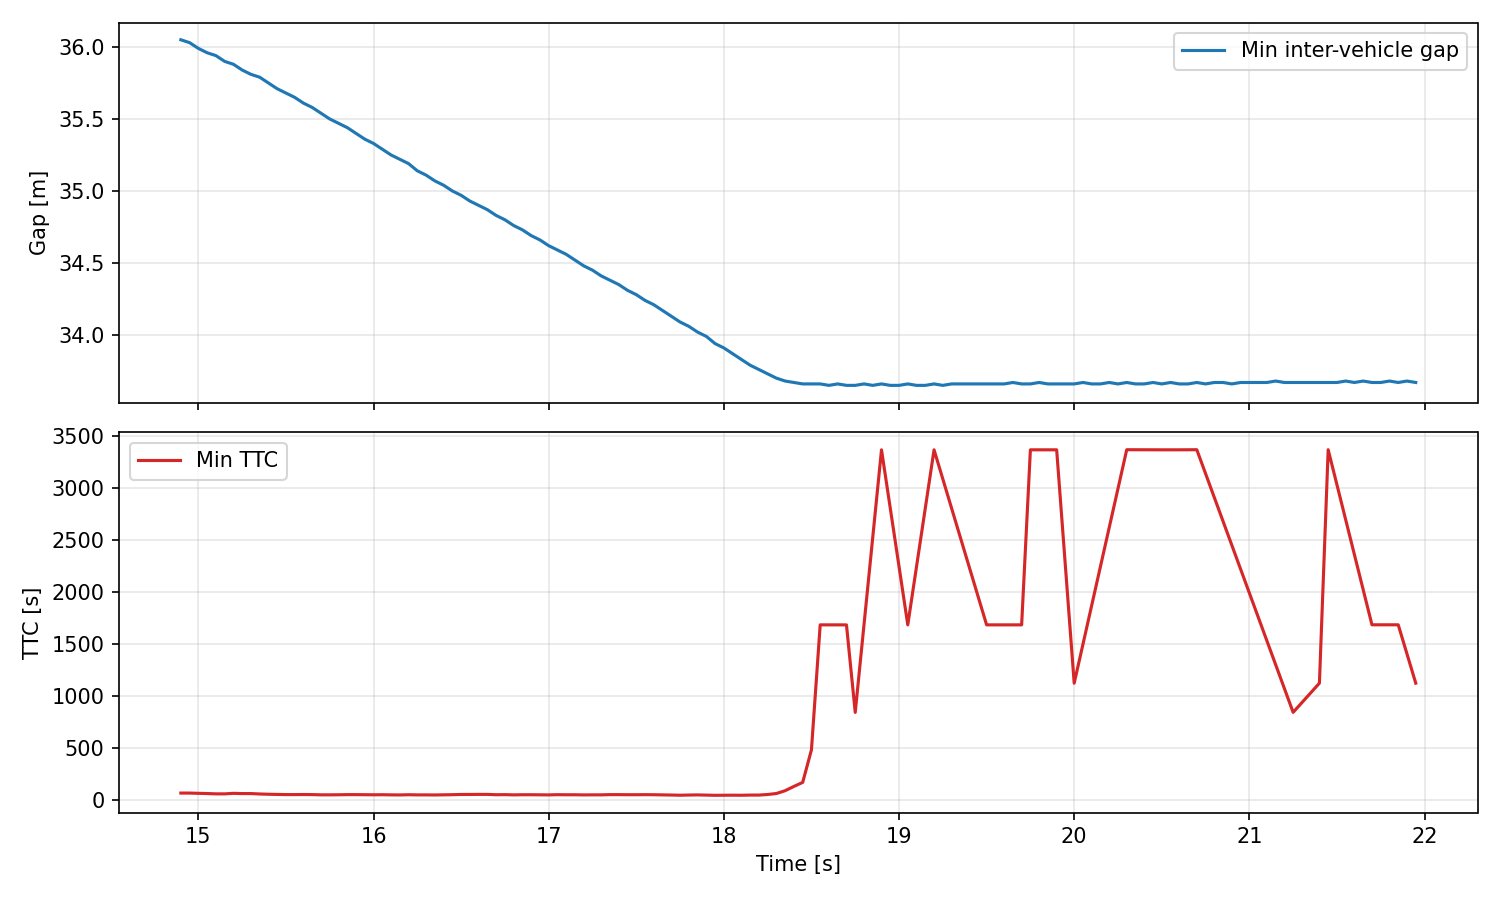

The data file committed next to this chart (first rows):
time_s, min_gap_m, min_ttc_s, vehicles
0.0, , , 0
0.05, , , 0
0.1, , , 0
0.15, , , 0
0.2, , , 2
0.25, , , 2
0.3, , , 2
0.35, , , 2
0.4, , , 2
0.45, , , 2
0.5, , , 2
0.55, , , 2
0.6, , , 3
0.65, , , 3
0.7, , , 3
0.75, , , 3
0.8, , , 3
0.85, , , 3
0.9, , , 3
0.95, , , 3
1.0, , , 3
1.05, , , 3
1.1, , , 3
1.15, , , 3
1.2, , , 3
1.25, , , 3
1.3, , , 3
1.35, , , 3
1.4, , , 3
1.45, , , 3
1.5, , , 3
1.55, , , 3
1.6, , , 3
1.65, , , 3
1.7, , , 3
1.75, , , 3
1.8, , , 3
1.85, , , 3
1.9, , , 3
1.95, , , 3
2.0, , , 3
2.05, , , 3
2.1, , , 3
2.15, , , 3
2.2, , , 3
2.25, , , 3
2.3, , , 3
2.35, , , 3
2.4, , , 3
2.45, , , 3
2.5, , , 3
2.55, , , 3
2.6, , , 3
2.65, , , 3
2.7, , , 3
2.75, , , 3
2.8, , , 3
2.85, , , 3
2.9, , , 3
2.95, , , 3
... 380 more rows
